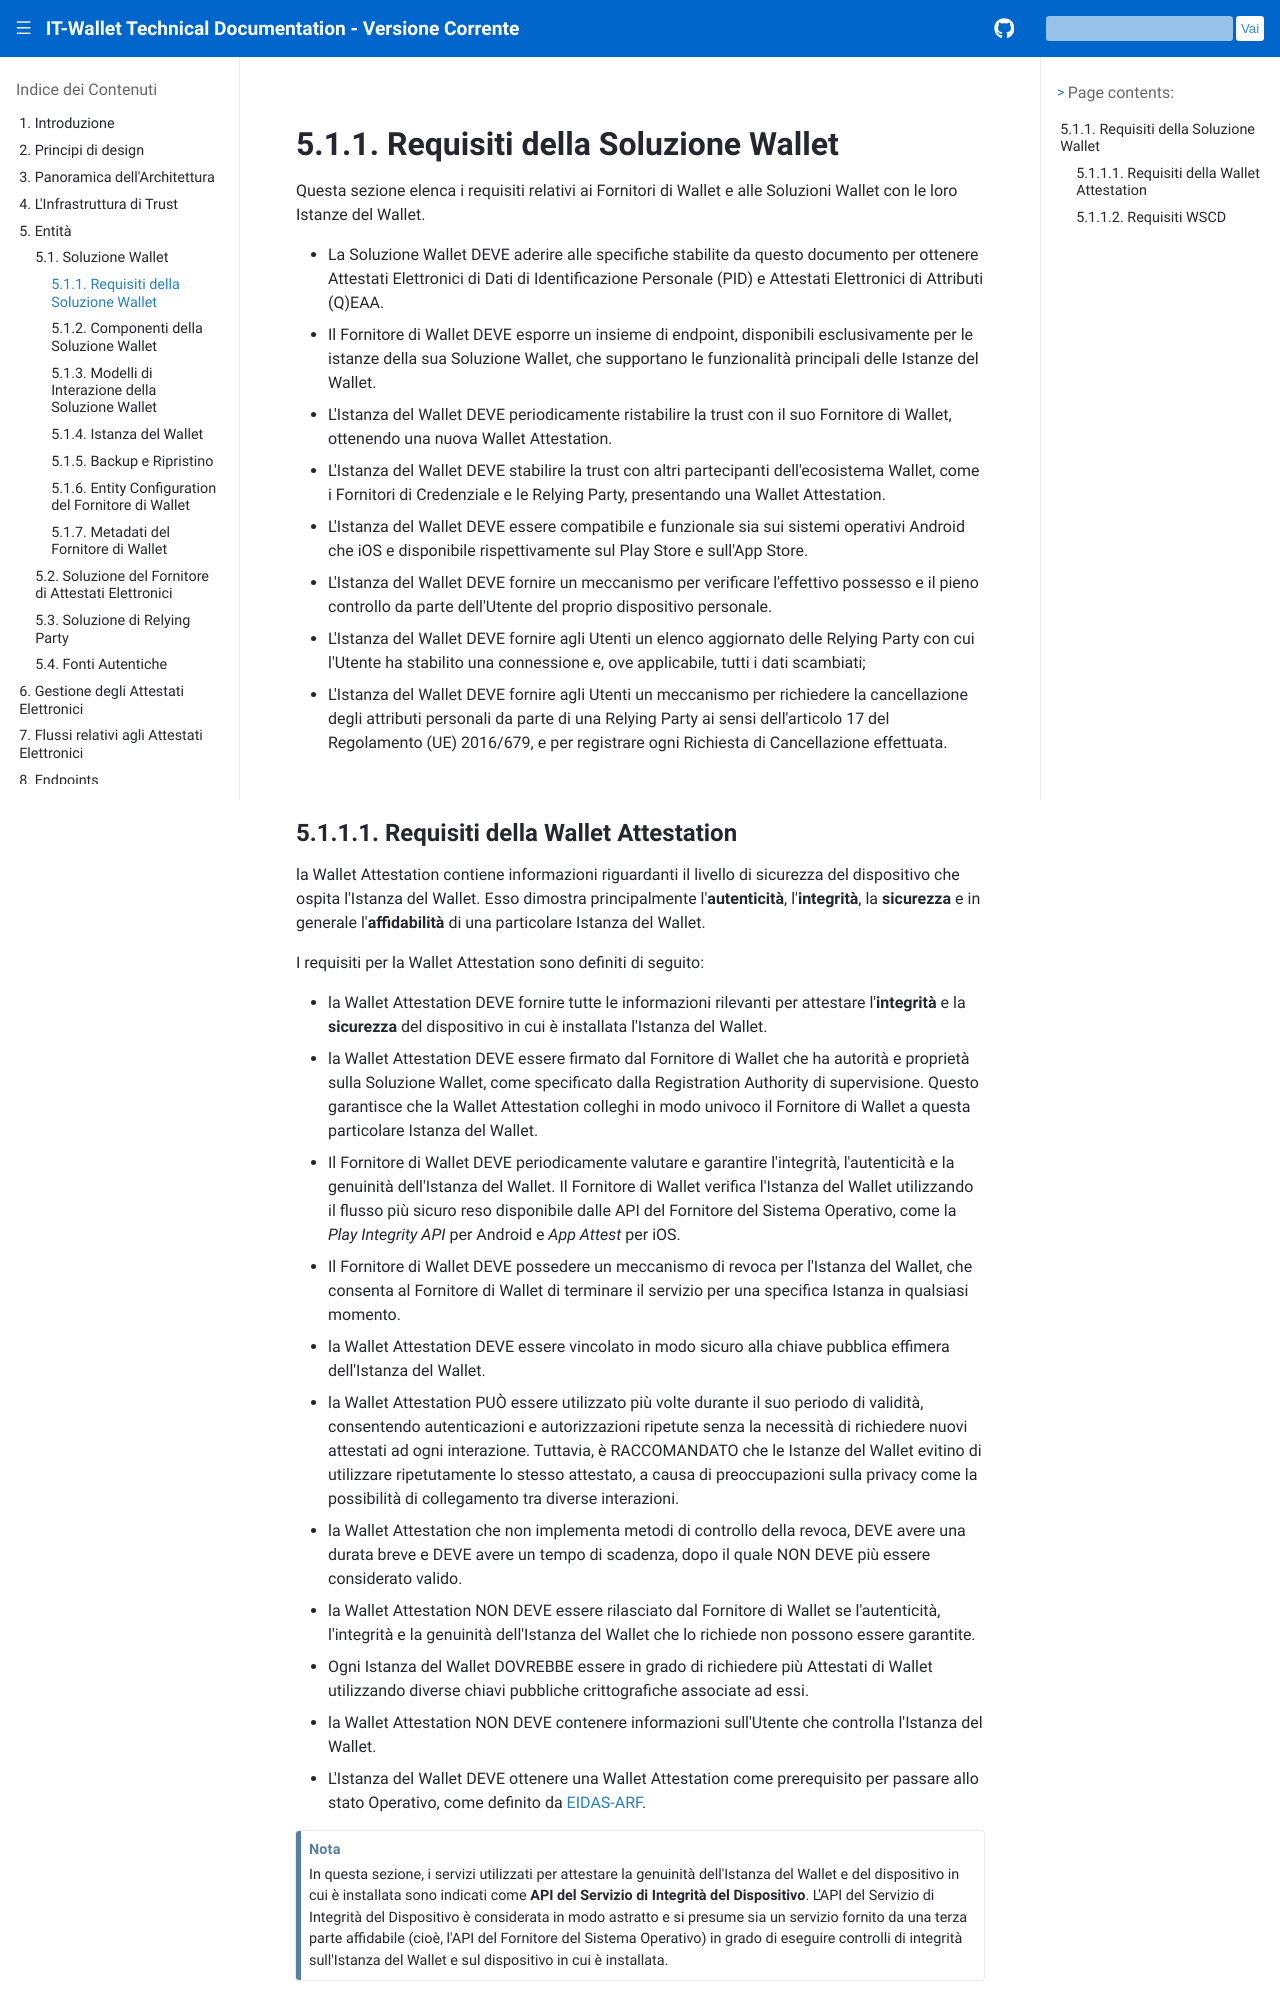

repository: xl4kj/doc-ci-cd-workflow-playground · page: versione-corrente/it/wallet-solution-requirements.html · generator: sphinx

.. include:: ../common/common_definitions.rst

.. level 2 "included" file, so we start with '^' title level

Requisiti della Soluzione Wallet
^^^^^^^^^^^^^^^^^^^^^^^^^^^^^^^^

Questa sezione elenca i requisiti relativi ai Fornitori di Wallet e alle Soluzioni Wallet con le loro Istanze del Wallet.

- La Soluzione Wallet DEVE aderire alle specifiche stabilite da questo documento per ottenere Attestati Elettronici di Dati di Identificazione Personale (PID) e Attestati Elettronici di Attributi (Q)EAA.
- Il Fornitore di Wallet DEVE esporre un insieme di endpoint, disponibili esclusivamente per le istanze della sua Soluzione Wallet, che supportano le funzionalità principali delle Istanze del Wallet.
- L'Istanza del Wallet DEVE periodicamente ristabilire la trust con il suo Fornitore di Wallet, ottenendo una nuova Wallet Attestation.
- L'Istanza del Wallet DEVE stabilire la trust con altri partecipanti dell'ecosistema Wallet, come i Fornitori di Credenziale e le Relying Party, presentando una Wallet Attestation.
- L'Istanza del Wallet DEVE essere compatibile e funzionale sia sui sistemi operativi Android che iOS e disponibile rispettivamente sul Play Store e sull'App Store.
- L'Istanza del Wallet DEVE fornire un meccanismo per verificare l'effettivo possesso e il pieno controllo da parte dell'Utente del proprio dispositivo personale.
- L'Istanza del Wallet DEVE fornire agli Utenti un elenco aggiornato delle Relying Party con cui l'Utente ha stabilito una connessione e, ove applicabile, tutti i dati scambiati;
- L'Istanza del Wallet DEVE fornire agli Utenti un meccanismo per richiedere la cancellazione degli attributi personali da parte di una Relying Party ai sensi dell'articolo 17 del Regolamento (UE) 2016/679, e per registrare ogni Richiesta di Cancellazione effettuata.
